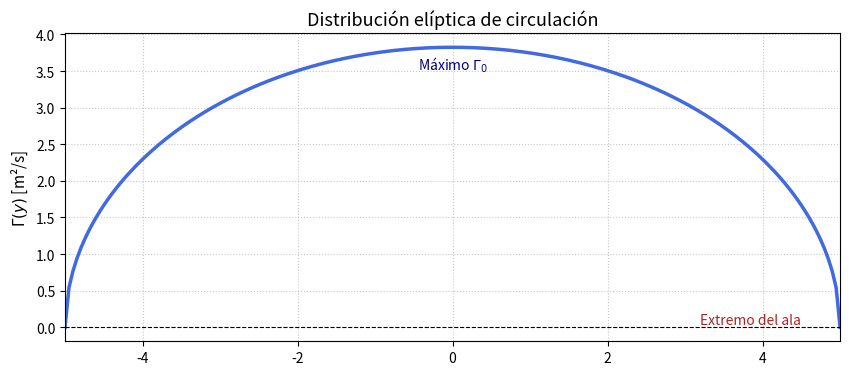
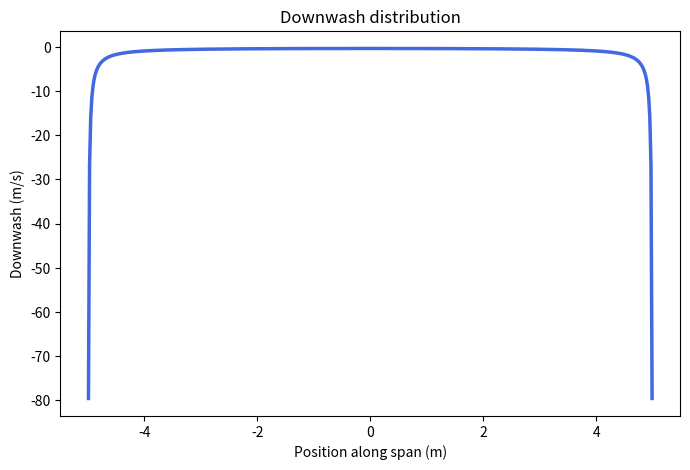

Reproduce these figures in Python, in order.
# -*- coding: utf-8 -*-
"""
@author: Catalina
"""

import numpy as np
import matplotlib.pyplot as plt
from math import pi

# -------------------------------------------------------------
# Parámetros básicos del ala 
# -------------------------------------------------------------
cl = 0.3004317719988048
V_inf = 10

# taper
tpr = 1

# semienvergadura
b2 = 5.0

# envergadura 
b=2*b2

Croot =0.2*b

Ctip = tpr*Croot

AWing = 2*(0.5*(Croot+Ctip)*b2)

Gamma_0  = (2 * V_inf * AWing *cl )/(b*pi)

# -------------------------------------------------------------
# Cálculo de las distribuciones a lo largo de la envergadura
# -------------------------------------------------------------

# 1. Posiciones a lo largo del semiespacio del ala (de -b/2 a b/2)
y = np.linspace(-b/2, b/2, 200)

# 2. Distribución elíptica de circulación
#    Ecuación: Γ(y) = Γ0 * sqrt(1 - (y / (b/2))²)
Gamma_y = Gamma_0 * np.sqrt(1 - (y / (b/2))**2)

# 3. Downwash constante inducido por la distribución elíptica
#    Ecuación: w = -Γ0 / (2b)
w_const = -Gamma_0 / (2 * b)
w_y = np.full_like(y, w_const)  # Vector horizontal con el mismo valor en todo el ala

# -------------------------------------------------------------
# Gráficas
# -------------------------------------------------------------
plt.figure(figsize=(10, 4))

# --- Gráfica: Distribución elíptica de circulación ---
plt.plot(y, Gamma_y, color='royalblue', linewidth=2.5)
plt.axhline(0, color='k', linestyle='--', linewidth=0.8)
plt.title('Distribución elíptica de circulación', fontsize=13)
plt.ylabel(r'$\Gamma(y)$ [m²/s]', fontsize=11)
plt.xlim(-b/2, b/2)
plt.grid(True, linestyle=':', alpha=0.7)
plt.text(0, Gamma_0*0.92, r'Máximo $\Gamma_0$', ha='center', color='navy')
plt.text(b/2*0.9, 0, 'Extremo del ala', ha='right', va='bottom', color='firebrick')
plt.show()


#--------distribución de la velocidad de downwash-----------

# -----------------------------------------------
Gamma = 5.0       # Circulación (m^2/s)
b = 10.0          # Envergadura total (m)
b_half = b / 2.0  # Semi-envergadura (5 m)

# -----------------------------------------------
# Puntos a lo largo de la envergadura
# -----------------------------------------------
# Construimos el vector 'y' desde -b/2 hasta +b/2, 
# pero sin tocar exactamente las puntas (donde la 
# velocidad inducida se vuelve infinita).
y = np.linspace(-b_half + 0.01, b_half - 0.01, 500)

# -----------------------------------------------
# Cálculo del downwash inducido por los dos vórtices en punta
# -----------------------------------------------
# Cada vórtice induce una velocidad que depende de la distancia
# al punto donde estamos evaluando:
#
#    w(y) = -(Gamma / (2π)) * (1/r1 + 1/r2)
#
# r1: distancia al vórtice derecho  (y = +b/2)
# r2: distancia al vórtice izquierdo (y = -b/2)
#
r1 = b_half - y   # Distancia al vórtice derecho
r2 = b_half + y   # Distancia al vórtice izquierdo

downwash = - (Gamma / (2 * np.pi)) * (1 / r1 + 1 / r2)

# -----------------------------------------------
# Gráfica de la distribución de downwash
# -----------------------------------------------
plt.figure(figsize=(8, 5))

plt.plot(y, downwash, color='royalblue', linewidth=2.5)

plt.title('Downwash distribution')
plt.xlabel('Position along span (m)')
plt.ylabel('Downwash (m/s)')

plt.show()
